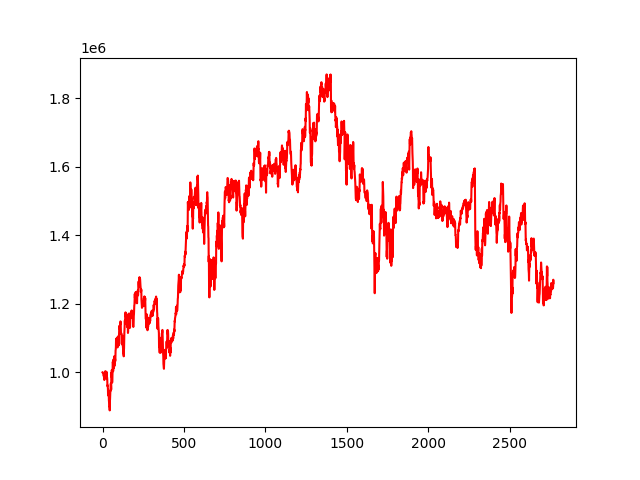

The data file committed next to this chart (first rows):
, 0
0, 1000000
1, 999803
2, 999985
3, 996578
4, 996188
5, 994347
6, 992256
7, 992553
8, 987058
9, 987347
10, 987891
11, 977650
12, 990285
13, 989412
14, 989748
15, 990678
16, 994219
17, 1003404
18, 993017
19, 985649
20, 984143
21, 988960
22, 985521
23, 991414
24, 1001776
25, 1000324
26, 980528
27, 983527
28, 984821
29, 978461
30, 960018
31, 962412
32, 957797
33, 952215
34, 932611
35, 948833
36, 944901
37, 941905
38, 938403
39, 917265
40, 913101
41, 924656
42, 900411
43, 900419
44, 888896
45, 918494
46, 920428
47, 939203
48, 946243
49, 945739
50, 962637
51, 967723
52, 961000
53, 949654
54, 998718
55, 987118
56, 993045
57, 1006973
58, 985091
59, 970203
... 2,710 more rows
